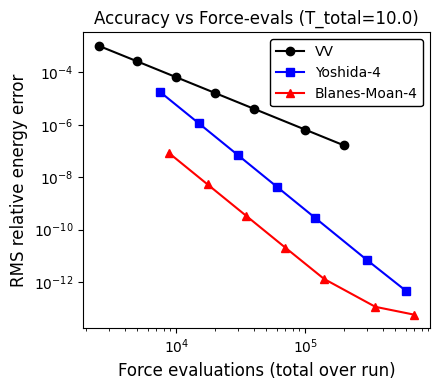
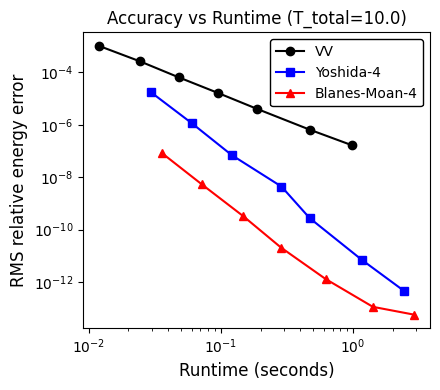

Recreate these plots in Python, in order.
"""
Compare Velocity-Verlet (VV), Yoshida-4 (Y4) and Blanes-Moan 4th-order (BM4)
 - BM4 coefficients are the standard optimized Blanes-Moan 4th-order (6-stage symmetric).
 - Force evaluations are counted exactly by incrementing a global counter inside force().
 Author: Jaafar Mehrez, jaafarmehrez@sjtu.edu.cn
"""
import numpy as np
import matplotlib.pyplot as plt
import time
import os

outdir = "./Data-OneBody/"
os.makedirs(outdir, exist_ok=True)

FORCE_EVALS = 0
def incr_force_count(n=1):
    global FORCE_EVALS
    FORCE_EVALS += n


def force(q, soft=0.0):
    incr_force_count(1)
    return -q / np.linalg.norm(q)**3
def potential(q, soft=0.0):
    return -1 / np.linalg.norm(q)
def kinetic(p):
    return np.dot(p, p) / 2.0

def vv_step(q, p, dt):
    F = force(q)                    # 1
    p_half = p + 0.5 * dt * F
    q_new = q + dt * p_half
    F_new = force(q_new)            # 1
    p_new = p_half + 0.5 * dt * F_new
    return q_new, p_new

a1 = 1.0 / (2.0 - 2.0**(1.0/3.0))
a0 = - (2.0**(1.0/3.0)) / (2.0 - 2.0**(1.0/3.0))

def yoshida_step(q, p, dt):
    dt1 = a1 * dt
    q1, p1 = vv_step(q, p, dt1)
    dt0 = a0 * dt
    q2, p2 = vv_step(q1, p1, dt0)
    q3, p3 = vv_step(q2, p2, dt1)
    return q3, p3


b1 = 0.0792036964311957
b2 = 0.353172906049774
b3 = -0.0420650803577195
b4 = 1.0 - 2.0*(b1 + b2 + b3)   # symmetric: b = [b1,b2,b3,b4,b3,b2,b1]

# a1 is zero here (no initial drift), a2,a3,a4 given; a4 computed to satisfy symmetry.
a2 = 0.209515106613362
a3 = -0.143851773179818
a4 = 0.5 - (a2 + a3)  # so that a2+a3+a4 = 1/2 (centered symmetric drift)
# Sequence: B(b1) A(a2) B(b2) A(a3) B(b3) A(a4) B(b4) A(a4) B(b3) A(a3) B(b2) A(a2) B(b1)

def blanes_moan_step(q, p, dt):
    p = p + b1 * dt * force(q)
    q = q + a2 * dt * p
    p = p + b2 * dt * force(q)
    q = q + a3 * dt * p
    p = p + b3 * dt * force(q)
    q = q + a4 * dt * p
    p = p + b4 * dt * force(q)
    # symmetry back
    q = q + a4 * dt * p
    p = p + b3 * dt * force(q)
    q = q + a3 * dt * p
    p = p + b2 * dt * force(q)
    q = q + a2 * dt * p
    p = p + b1 * dt * force(q)
    return q, p

def run_integrator(step_func, q0, p0, dt, n_steps, store_all=True):

    global FORCE_EVALS
    FORCE_EVALS = 0
    q = q0.copy()
    p = p0.copy()
    qs = []
    ps = []
    Ts = []
    Vs = []
    Es = []

    t0 = time.perf_counter()
    for i in range(n_steps):
        q, p = step_func(q, p, dt)
        if store_all:
            qs.append(q.copy())
            ps.append(p.copy())
            T = kinetic(p)
            V = potential(q)
            Ts.append(T)
            Vs.append(V)
            Es.append(T+V)
    t1 = time.perf_counter()

    runtime = t1 - t0
    force_evals = FORCE_EVALS
    if store_all:
        return (np.array(qs), np.array(ps), np.array(Ts), np.array(Vs), np.array(Es),
                force_evals, runtime)
    else:
        return None, None, None, None, None, force_evals, runtime

def relative_energy_metrics(E):
    E0 = E[0]
    rel = (E - E0) / abs(E0)
    rms = np.sqrt(np.mean(rel**2))
    maxabs = np.max(np.abs(rel))
    return rms, maxabs


if __name__ == "__main__":

    q0 = np.array([0.5, 0.0])
    p0 = np.array([0.0, 1.0])


    T_total = 10.0 
    dt_list = [1e-4, 2e-4, 5e-4, 1e-3, 2e-3, 4e-3, 8e-3]

    results = {
        'VV':   {'dt':[], 'force_evals':[], 'runtime':[], 'rms':[], 'max':[]},
        'Y4':   {'dt':[], 'force_evals':[], 'runtime':[], 'rms':[], 'max':[]},
        'BM4':  {'dt':[], 'force_evals':[], 'runtime':[], 'rms':[], 'max':[]},
    }

    for dt in dt_list:
        n_steps = int(np.round(T_total / dt))
        if n_steps < 2:
            continue
        print(f"\nTesting dt={dt:.1e} (n_steps={n_steps}) ...", flush=True)

        vv_q, vv_p, vv_T, vv_V, vv_E, vv_force, vv_time = run_integrator(vv_step, q0, p0, dt, n_steps)
        vv_rms, vv_max = relative_energy_metrics(vv_E)
        r = results['VV']
        r['dt'].append(dt); r['force_evals'].append(vv_force)
        r['runtime'].append(vv_time); r['rms'].append(vv_rms); r['max'].append(vv_max)
        print(f" VV: force_evals={vv_force}, time={vv_time:.3f}s, rms_relE={vv_rms:.3e}, max_relE={vv_max:.3e}")

        y_q, y_p, y_T, y_V, y_E, y_force, y_time = run_integrator(yoshida_step, q0, p0, dt, n_steps)
        y_rms, y_max = relative_energy_metrics(y_E)
        r = results['Y4']
        r['dt'].append(dt); r['force_evals'].append(y_force)
        r['runtime'].append(y_time); r['rms'].append(y_rms); r['max'].append(y_max)
        print(f" Y4: force_evals={y_force}, time={y_time:.3f}s, rms_relE={y_rms:.3e}, max_relE={y_max:.3e}")

        bm_q, bm_p, bm_T, bm_V, bm_E, bm_force, bm_time = run_integrator(blanes_moan_step, q0, p0, dt, n_steps)
        bm_rms, bm_max = relative_energy_metrics(bm_E)
        r = results['BM4']
        r['dt'].append(dt); r['force_evals'].append(bm_force)
        r['runtime'].append(bm_time); r['rms'].append(bm_rms); r['max'].append(bm_max)
        print(f" BM4: force_evals={bm_force}, time={bm_time:.3f}s, rms_relE={bm_rms:.3e}, max_relE={bm_max:.3e}")

    for integr in results:
        for k,v in results[integr].items():
            results[integr][k] = np.array(v)

    plt.figure(figsize=(4.5, 4))
    plt.loglog(results['VV']['force_evals'], results['VV']['rms'], marker='o', label='VV', color='black')
    plt.loglog(results['Y4']['force_evals'], results['Y4']['rms'], marker='s', label='Yoshida-4', color='blue')
    plt.loglog(results['BM4']['force_evals'], results['BM4']['rms'], marker='^', label='Blanes-Moan-4', color='red')
    plt.xlabel('Force evaluations (total over run)',fontname="Georgia", fontsize=12)
    plt.ylabel('RMS relative energy error',fontname="Georgia", fontsize=12)
    plt.tick_params(axis='both', which='major', labelsize=10, labelfontfamily='Georgia')
    plt.title(f'Accuracy vs Force-evals (T_total={T_total})', fontname="Georgia")
    plt.legend(
        prop={'family': 'Georgia', 'size': 10},
        frameon=True,
        edgecolor='black',
        framealpha=1.0,
        loc='upper right'
    )
    plt.grid(False)
    plt.tight_layout()
    p1 = os.path.join(outdir, "AccuracyForceVVYMB.png")
    plt.savefig(p1, dpi=400)
    plt.close()

    plt.figure(figsize=(4.5, 4))
    plt.loglog(results['VV']['runtime'], results['VV']['rms'], marker='o', label='VV', color='black')
    plt.loglog(results['Y4']['runtime'], results['Y4']['rms'], marker='s', label='Yoshida-4', color='blue')
    plt.loglog(results['BM4']['runtime'], results['BM4']['rms'], marker='^', label='Blanes-Moan-4', color='red')
    plt.xlabel('Runtime (seconds)',fontname="Georgia", fontsize=12)
    plt.ylabel('RMS relative energy error',fontname="Georgia", fontsize=12)
    plt.tick_params(axis='both', which='major', labelsize=10, labelfontfamily='Georgia')
    plt.title(f'Accuracy vs Runtime (T_total={T_total})',fontname="Georgia")
    plt.legend(
        prop={'family': 'Georgia', 'size': 10},
        frameon=True,
        edgecolor='black',
        framealpha=1.0,
        loc='upper right'
    )
    plt.grid(False)
    plt.tight_layout()
    p1 = os.path.join(outdir, "AccuracyRunTimeVVYMB.png")
    plt.savefig(p1, dpi=400)
    plt.close()

    print("\nSummary table (per integrator):")
    print("Integrator | dt | force-evals | time(s) | RMS relE | max relE")
    for i,dt in enumerate(results['VV']['dt']):
        print(f"VV    {dt:.1e}  {int(results['VV']['force_evals'][i]):6d}  {results['VV']['runtime'][i]:6.3f}  {results['VV']['rms'][i]:.3e}  {results['VV']['max'][i]:.3e}")
    for i,dt in enumerate(results['Y4']['dt']):
        print(f"Y4    {dt:.1e}  {int(results['Y4']['force_evals'][i]):6d}  {results['Y4']['runtime'][i]:6.3f}  {results['Y4']['rms'][i]:.3e}  {results['Y4']['max'][i]:.3e}")
    for i,dt in enumerate(results['BM4']['dt']):
        print(f"BM4   {dt:.1e}  {int(results['BM4']['force_evals'][i]):6d}  {results['BM4']['runtime'][i]:6.3f}  {results['BM4']['rms'][i]:.3e}  {results['BM4']['max'][i]:.3e}")

    np.savez("bench_vv_yoshida_blanesmoan_results.npz", vv=results['VV'], y4=results['Y4'], bm4=results['BM4'])
    print("\nSaved results to bench_vv_yoshida_blanesmoan_results.npz")
